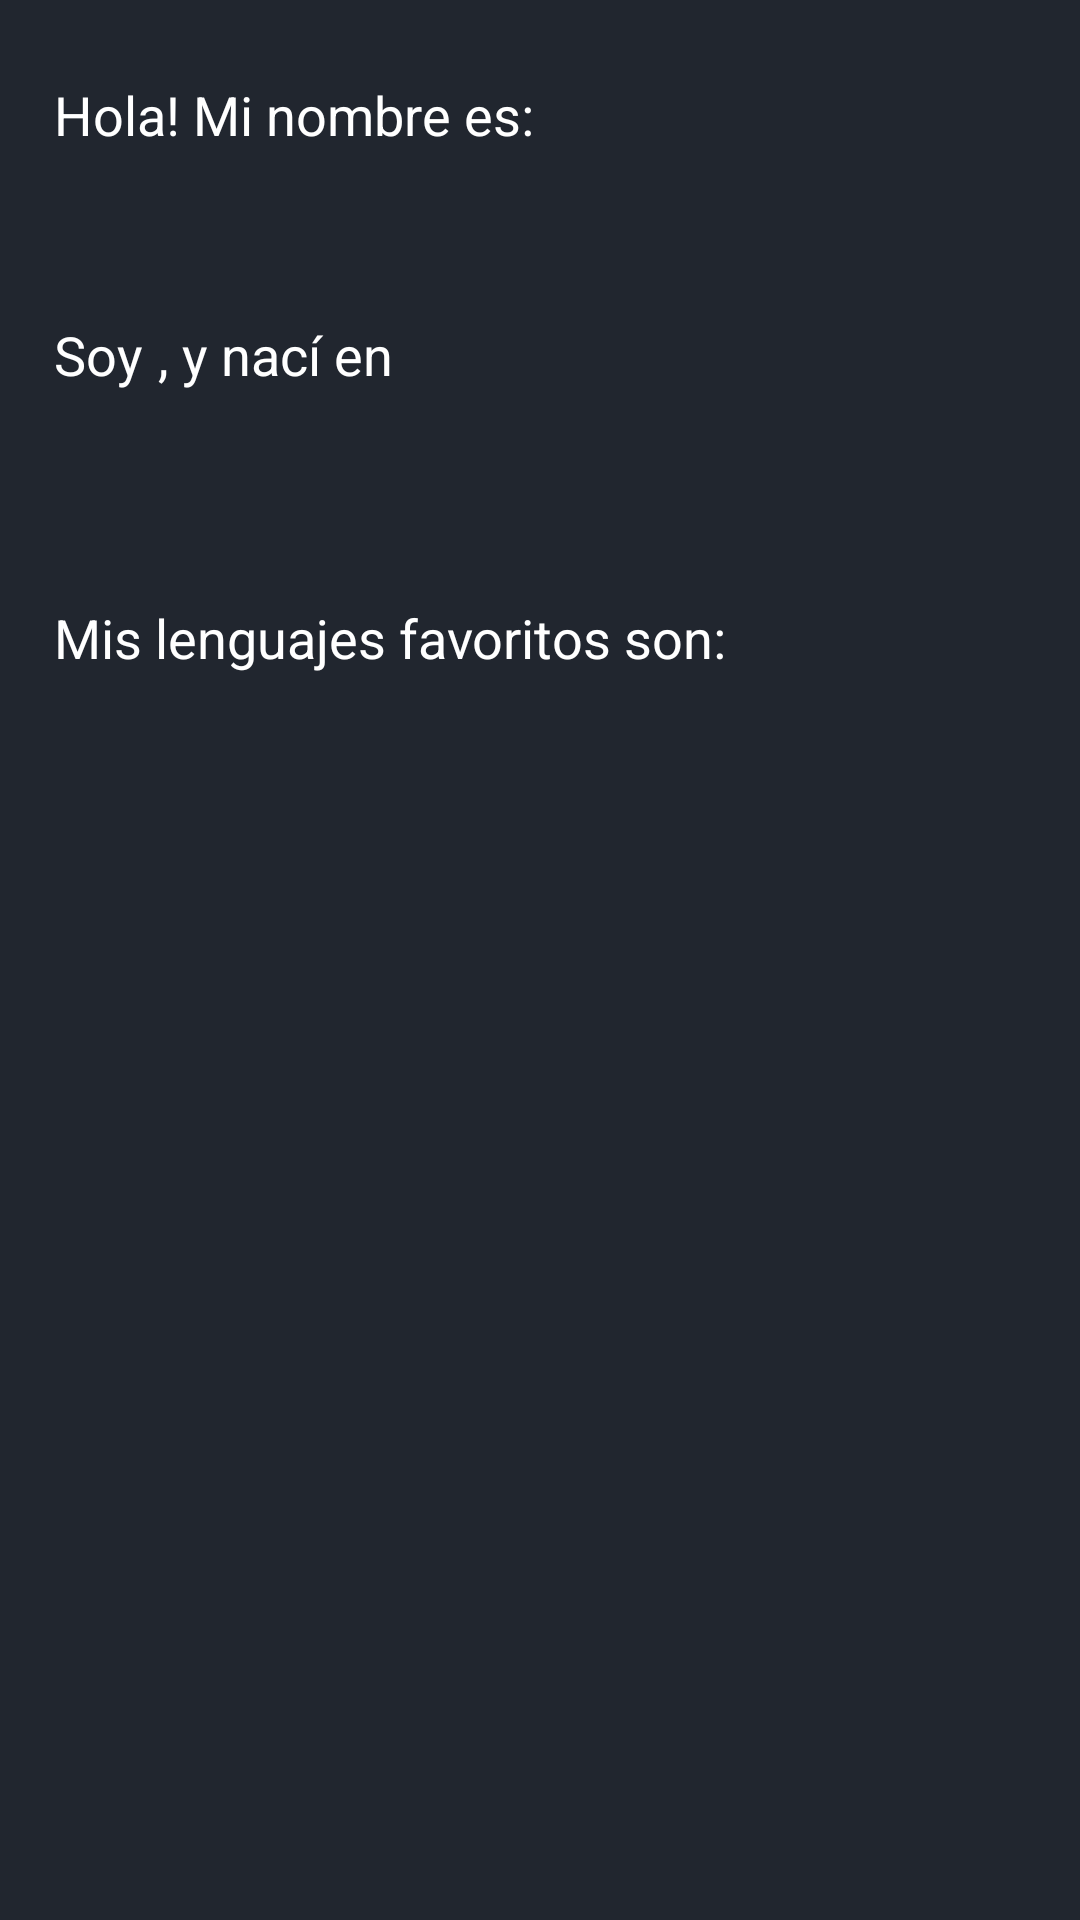

Here is an Android app screen rendered from its layout file. Give the layout XML and the strings, colors and styles it references.
<!-- AndroidManifest.xml: application theme AppTheme -->
<!-- res/layout/activity_info.xml -->
<?xml version="1.0" encoding="utf-8"?>
<androidx.constraintlayout.widget.ConstraintLayout xmlns:android="http://schemas.android.com/apk/res/android"
    xmlns:app="http://schemas.android.com/apk/res-auto"
    xmlns:tools="http://schemas.android.com/tools"
    android:layout_width="match_parent"
    android:layout_height="match_parent"
    tools:context=".InfoActivity">

    <RelativeLayout
        android:id="@+id/relativeLayout"
        android:layout_width="match_parent"
        android:layout_height="80dp"
        android:layout_marginTop="8dp"
        android:padding="18dp"
        app:layout_constraintEnd_toEndOf="parent"
        app:layout_constraintStart_toStartOf="parent"
        app:layout_constraintTop_toTopOf="parent"
        >

        <TextView
            android:id="@+id/lbl_hello_my_name"
            android:layout_width="wrap_content"
            android:layout_height="wrap_content"
            android:layout_alignParentStart="true"
            android:text="@string/hola_mi_nombre_es"
            android:layout_marginEnd="5dp"
            android:textSize="18sp" />

        <TextView
            android:id="@+id/full_name"
            android:layout_width="wrap_content"
            android:layout_height="wrap_content"
            android:layout_alignParentEnd="true"
            android:layout_toEndOf="@id/lbl_hello_my_name"
            android:layout_alignEnd="@+id/lbl_hello_my_name"
            android:maxLines="2"
            android:textSize="18sp" />

    </RelativeLayout>

    <RelativeLayout
        android:id="@+id/relativeLayout5"
        android:layout_width="match_parent"
        android:layout_height="60dp"
        android:padding="18dp"
        app:layout_constraintEnd_toEndOf="parent"
        app:layout_constraintStart_toStartOf="parent"
        app:layout_constraintTop_toBottomOf="@+id/relativeLayout">

        <TextView
            android:id="@+id/lbl_i_am"
            android:layout_width="wrap_content"
            android:layout_height="wrap_content"
            android:layout_alignParentStart="true"
            android:layout_marginEnd="5dp"
            android:text="@string/soy"
            android:textSize="18sp" />

        <TextView
            android:id="@+id/user_gender"
            android:layout_width="wrap_content"
            android:layout_height="wrap_content"
            android:layout_toEndOf="@id/lbl_i_am"
            android:textSize="18sp" />

        <TextView
            android:id="@+id/lbl_born_on"
            android:layout_width="wrap_content"
            android:layout_height="wrap_content"
            android:layout_marginEnd="5dp"
            android:layout_toEndOf="@id/user_gender"
            android:text="@string/y_nac_en"
            android:textSize="18sp" />

        <TextView
            android:id="@+id/user_date"
            android:layout_width="wrap_content"
            android:layout_height="wrap_content"
            android:layout_toEndOf="@id/lbl_born_on"
            android:textSize="18sp" />
    </RelativeLayout>

    <RelativeLayout
        android:layout_width="match_parent"
        android:layout_height="300dp"
        android:padding="18dp"
        app:layout_constraintEnd_toEndOf="parent"
        app:layout_constraintHorizontal_bias="0.0"
        app:layout_constraintStart_toStartOf="parent"
        app:layout_constraintTop_toBottomOf="@+id/relativeLayout5">

        <TextView
            android:id="@+id/user_programming"
            android:layout_width="wrap_content"
            android:layout_height="wrap_content"
            android:layout_alignParentStart="true"
            android:textSize="18sp" />

        <TextView
            android:id="@+id/lbl_fav_languages"
            android:layout_width="wrap_content"
            android:layout_height="wrap_content"
            android:layout_below="@id/user_programming"
            android:text="@string/mis_lenguajes_favoritos_son"
            android:layout_marginTop="10dp"
            android:textSize="18sp" />

        <TextView
            android:id="@+id/user_languages"
            android:layout_width="wrap_content"
            android:layout_height="wrap_content"
            android:layout_below="@id/lbl_fav_languages"
            android:textSize="18sp" />

    </RelativeLayout>

</androidx.constraintlayout.widget.ConstraintLayout>
<!-- resources referenced by this layout -->
<resources>
  <string name="hola_mi_nombre_es">Hola! Mi nombre es:</string>
  <string name="mis_lenguajes_favoritos_son">Mis lenguajes favoritos son:</string>
  <string name="soy">Soy </string>
  <string name="y_nac_en">, y nací en</string>
  <style name="AppTheme" parent="Theme.MaterialComponents.Light.DarkActionBar">
          
          <item name="colorPrimary">@color/colorPrimary</item>
          <item name="colorPrimaryDark">@color/colorPrimaryDark</item>
          <item name="colorAccent">@color/colorAccent</item>
          <item name="android:windowBackground">@color/blackish</item>
          <item name="android:textColorHint">@color/hintColor</item>
          <item name="android:textColor">@color/white</item>
          <item name="android:editTextColor">@color/white</item>
          <item name="backgroundTint">@color/white</item>
          <item name="materialCalendarStyle">@style/Widget.MaterialComponents.MaterialCalendar</item>
          <item name="materialCalendarFullscreenTheme">@style/ThemeOverlay.MaterialComponents.MaterialCalendar.Fullscreen</item>
          <item name="materialCalendarTheme">@style/ThemeOverlay.MaterialComponents.MaterialCalendar</item>
      </style>
  <color name="colorPrimary">#F52B65</color>
  <color name="colorPrimaryDark">#cc0039</color>
  <color name="colorAccent">#F52B65</color>
  <color name="blackish">#21262F</color>
  <color name="hintColor">#BCC1CA</color>
  <color name="white">#FFFFFF</color>
</resources>
